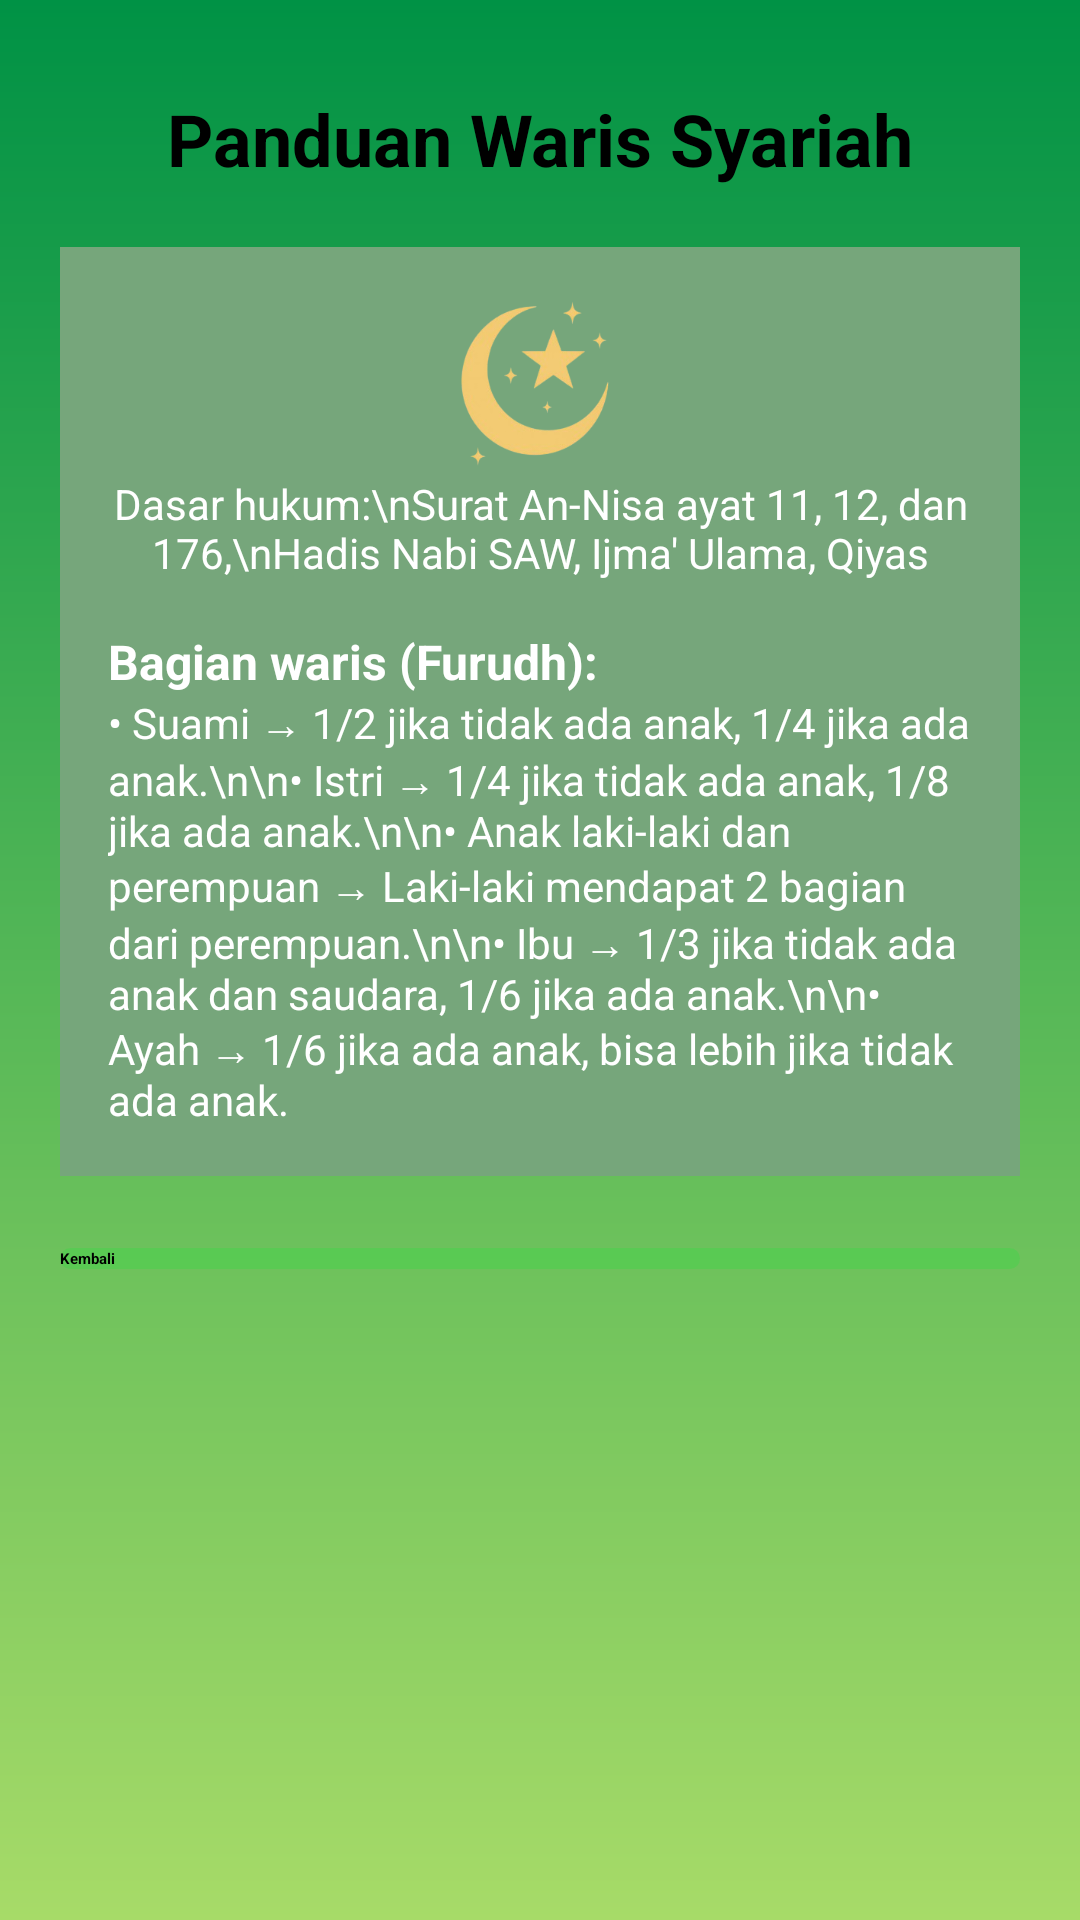

Android layout source for this screen:
<!-- AndroidManifest.xml: application theme Theme.Warisan -->
<!-- res/layout/layer9.xml -->
<?xml version="1.0" encoding="utf-8"?>
<ScrollView xmlns:android="http://schemas.android.com/apk/res/android"
    android:layout_width="match_parent"
    android:layout_height="match_parent"
    android:background="@drawable/green_gradient">

    <LinearLayout
        android:layout_width="match_parent"
        android:layout_height="wrap_content"
        android:orientation="vertical"
        android:padding="20dp">

        
        <TextView
            android:id="@+id/tv_judul"
            android:layout_width="wrap_content"
            android:layout_height="wrap_content"
            android:text="Panduan Waris Syariah"
            android:textStyle="bold"
            android:textSize="24sp"
            android:layout_marginTop="10dp"
            android:textColor="#000000"
            android:layout_gravity="center" />

        
        <LinearLayout
            android:layout_width="match_parent"
            android:layout_height="wrap_content"
            android:orientation="vertical"
            android:background="#76A67B"
            android:padding="16dp"
            android:layout_marginTop="20dp"
            android:elevation="2dp">

            
            <ImageView
                android:layout_width="60dp"
                android:layout_height="60dp"
                android:src="@drawable/bulan_bintang"
                android:layout_gravity="center_horizontal"
                android:contentDescription="Icon Islam" />

            
            <TextView
                android:layout_width="match_parent"
                android:layout_height="wrap_content"
                android:text="Dasar hukum:\nSurat An-Nisa ayat 11, 12, dan 176,\nHadis Nabi SAW, Ijma' Ulama, Qiyas"
                android:textAlignment="center"
                android:textSize="14sp"
                android:textColor="#FFFFFF" />

            
            <TextView
                android:layout_width="wrap_content"
                android:layout_height="wrap_content"
                android:text="Bagian waris (Furudh):"
                android:textStyle="bold"
                android:textSize="16sp"
                android:layout_marginTop="16dp"
                android:textColor="#FFFFFF" />

            <TextView
                android:layout_width="match_parent"
                android:layout_height="wrap_content"
                android:text="• Suami → 1/2 jika tidak ada anak, 1/4 jika ada anak.\n\n• Istri → 1/4 jika tidak ada anak, 1/8 jika ada anak.\n\n• Anak laki-laki dan perempuan → Laki-laki mendapat 2 bagian dari perempuan.\n\n• Ibu → 1/3 jika tidak ada anak dan saudara, 1/6 jika ada anak.\n\n• Ayah → 1/6 jika ada anak, bisa lebih jika tidak ada anak."
                android:textSize="14sp"
                android:textColor="#FFFFFF" />
        </LinearLayout>

        
        <Button
            android:id="@+id/btn_kembali"
            android:layout_width="match_parent"
            android:layout_height="wrap_content"
            android:text="Kembali"
            android:layout_marginTop="24dp"
            android:background="@drawable/rounded_button"
            android:textColor="#000000"
            android:textStyle="bold" />
    </LinearLayout>
</ScrollView>
<!-- resources referenced by this layout -->
<resources>
  <!-- drawable bulan_bintang: png bitmap (drawable, 29497 bytes) -->
  <!-- drawable green_gradient (drawable) -->
  <?xml version="1.0" encoding="utf-8"?>
  <layer-list xmlns:android="http://schemas.android.com/apk/res/android">
      <item>
          <shape android:shape="rectangle">
              <gradient
                  android:startColor="#009245"
                  android:endColor="#A7DB68"
                  android:angle="270" />
          </shape>
      </item>
  </layer-list>
  <!-- drawable rounded_button (drawable) -->
  <?xml version="1.0" encoding="utf-8"?>
  <layer-list xmlns:android="http://schemas.android.com/apk/res/android">
      <item>
          <shape android:shape="rectangle">
              <solid android:color="#8046D44B" /> 
              <corners android:radius="25dp" /> 
          </shape>
      </item>
  </layer-list>
  <style name="Theme.Warisan" parent="Base.Theme.Warisan" />
  <style name="Base.Theme.Warisan" parent="Theme.Material3.DayNight.NoActionBar">
          
          
          
      </style>
</resources>
